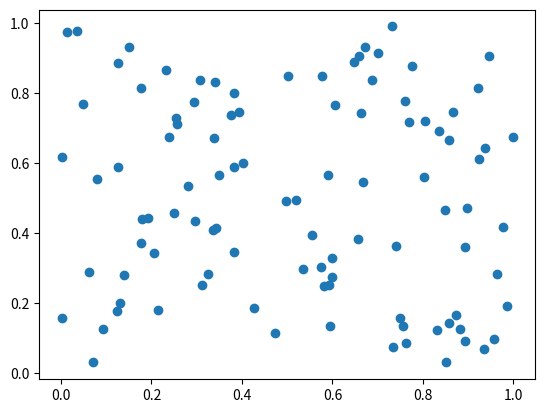

Here is the Python script that generated this plot:
import matplotlib.pyplot as plt
from matplotlib.widgets import Cursor, Button
from numpy import random

x, y = random.rand(2, 100)
fig, ax = plt.subplots()
p, = plt.plot(x, y, 'o')

cursor = Cursor(ax,
				horizOn=True, # Controls the visibility of the horizontal line
				vertOn=True, # Controls the visibility of the vertical line
				color='green',
				linewidth=2.0
				)
def onclick(event):
	x1, y1 = event.xdata, event.ydata
	print(x1, y1)
fig.canvas.mpl_connect('button_press_event', onclick)
plt.show()
